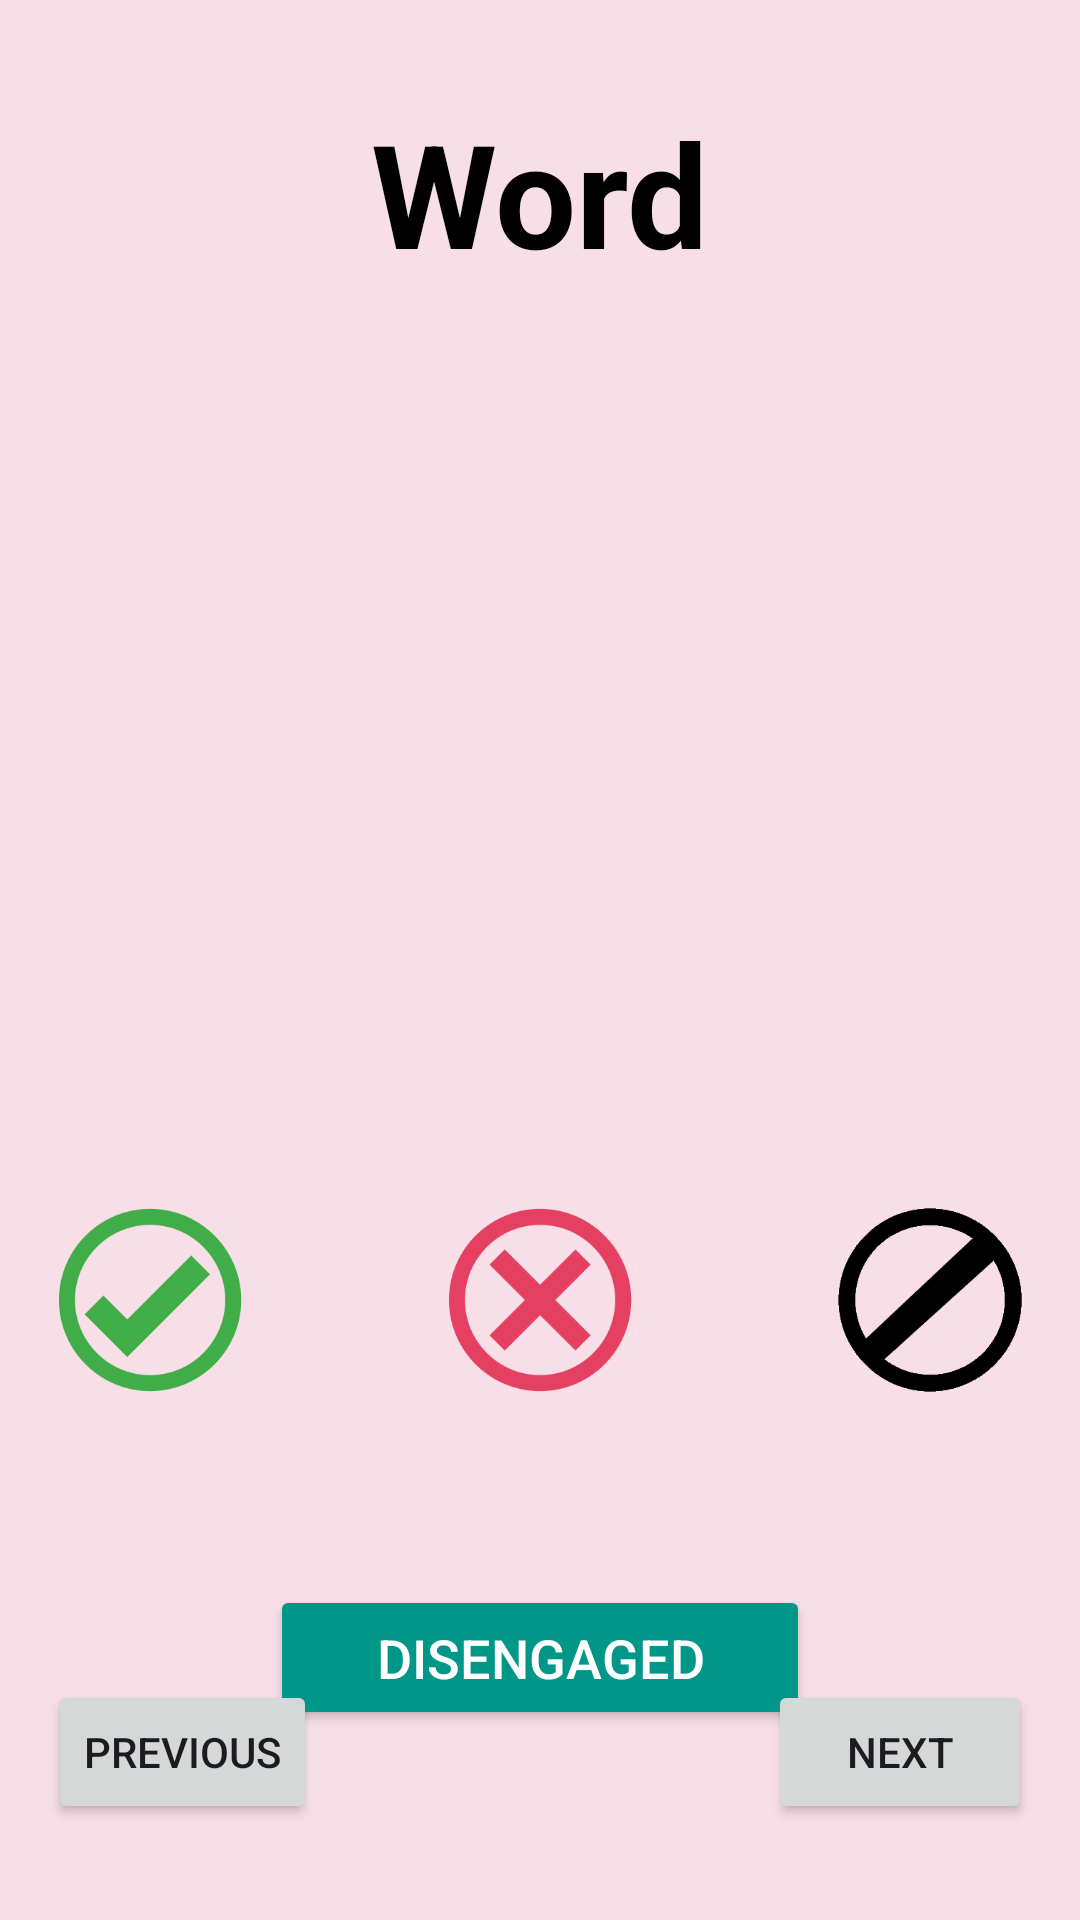

Layout XML and referenced resources for this Android screen:
<!-- AndroidManifest.xml: application theme Theme.DashControlApp -->
<!-- res/layout/activity_vowel_to_word.xml -->
<RelativeLayout xmlns:android="http://schemas.android.com/apk/res/android"
    android:layout_width="match_parent"
    android:layout_height="match_parent"
    android:background="#F8DFE7"
    android:padding="16dp">

    
    <TextView
        android:id="@+id/tvWord"
        android:layout_width="wrap_content"
        android:layout_height="wrap_content"
        android:layout_alignParentTop="true"
        android:layout_centerHorizontal="true"
        android:layout_marginTop="16dp"
        android:text="Word"
        android:textSize="48sp"
        android:textColor="#000000"
        android:textStyle="bold" />

    
    <ImageView
        android:id="@+id/imageWord"
        android:layout_width="300dp"
        android:layout_height="250dp"
        android:layout_below="@id/tvWord"
        android:layout_centerHorizontal="true"
        android:layout_marginTop="8dp"
        android:scaleType="fitCenter"
        android:src="@drawable/ic_launcher_foreground" />

    
    <LinearLayout
        android:id="@+id/actionButtonsLayout"
        android:layout_width="wrap_content"
        android:layout_height="wrap_content"
        android:layout_below="@id/imageWord"
        android:layout_centerHorizontal="true"
        android:layout_marginTop="24dp"
        android:orientation="horizontal"
        android:gravity="center">

        <ImageButton
            android:id="@+id/btnCorrect"
            android:layout_width="110dp"
            android:layout_height="110dp"
            android:background="@android:color/transparent"
            android:contentDescription="Correct"
            android:padding="8dp"
            android:scaleType="fitCenter"
            android:src="@drawable/tick" />

        <ImageButton
            android:id="@+id/btnWrong"
            android:layout_width="110dp"
            android:layout_height="110dp"
            android:layout_marginStart="20dp"
            android:background="@android:color/transparent"
            android:contentDescription="Wrong"
            android:padding="8dp"
            android:scaleType="fitCenter"
            android:src="@drawable/cross" />

        <ImageButton
            android:id="@+id/btnNeutral"
            android:layout_width="110dp"
            android:layout_height="110dp"
            android:layout_marginStart="20dp"
            android:background="@android:color/transparent"
            android:contentDescription="Neutral"
            android:padding="8dp"
            android:scaleType="fitCenter"
            android:src="@drawable/dnd" />
    </LinearLayout>

    
    <Button
        android:id="@+id/btnDisengaged"
        android:layout_width="180dp"
        android:layout_height="wrap_content"
        android:layout_below="@+id/actionButtonsLayout"
        android:layout_centerHorizontal="true"
        android:layout_marginTop="40dp"
        android:backgroundTint="#009688"
        android:elevation="4dp"
        android:padding="12dp"
        android:text="Disengaged"
        android:textColor="#FFFFFF"
        android:textSize="18sp" />

    
    <Button
        android:id="@+id/btnPrev"
        android:layout_width="wrap_content"
        android:layout_height="wrap_content"
        android:layout_alignParentStart="true"
        android:layout_alignParentBottom="true"
        android:layout_marginBottom="16dp"
        android:text="Previous" />

    
    <Button
        android:id="@+id/btnNext"
        android:layout_width="wrap_content"
        android:layout_height="wrap_content"
        android:layout_alignParentEnd="true"
        android:layout_alignParentBottom="true"
        android:layout_marginBottom="16dp"
        android:text="Next" />

</RelativeLayout>
<!-- resources referenced by this layout -->
<resources>
  <!-- drawable cross: png bitmap (drawable, 10336 bytes) -->
  <!-- drawable dnd: png bitmap (drawable, 7498 bytes) -->
  <!-- drawable tick: png bitmap (drawable, 10035 bytes) -->
  <style name="Theme.DashControlApp" parent="Base.Theme.DashControlApp" />
  <style name="Base.Theme.DashControlApp" parent="Theme.Material3.DayNight.NoActionBar">
          
          
      </style>
</resources>
